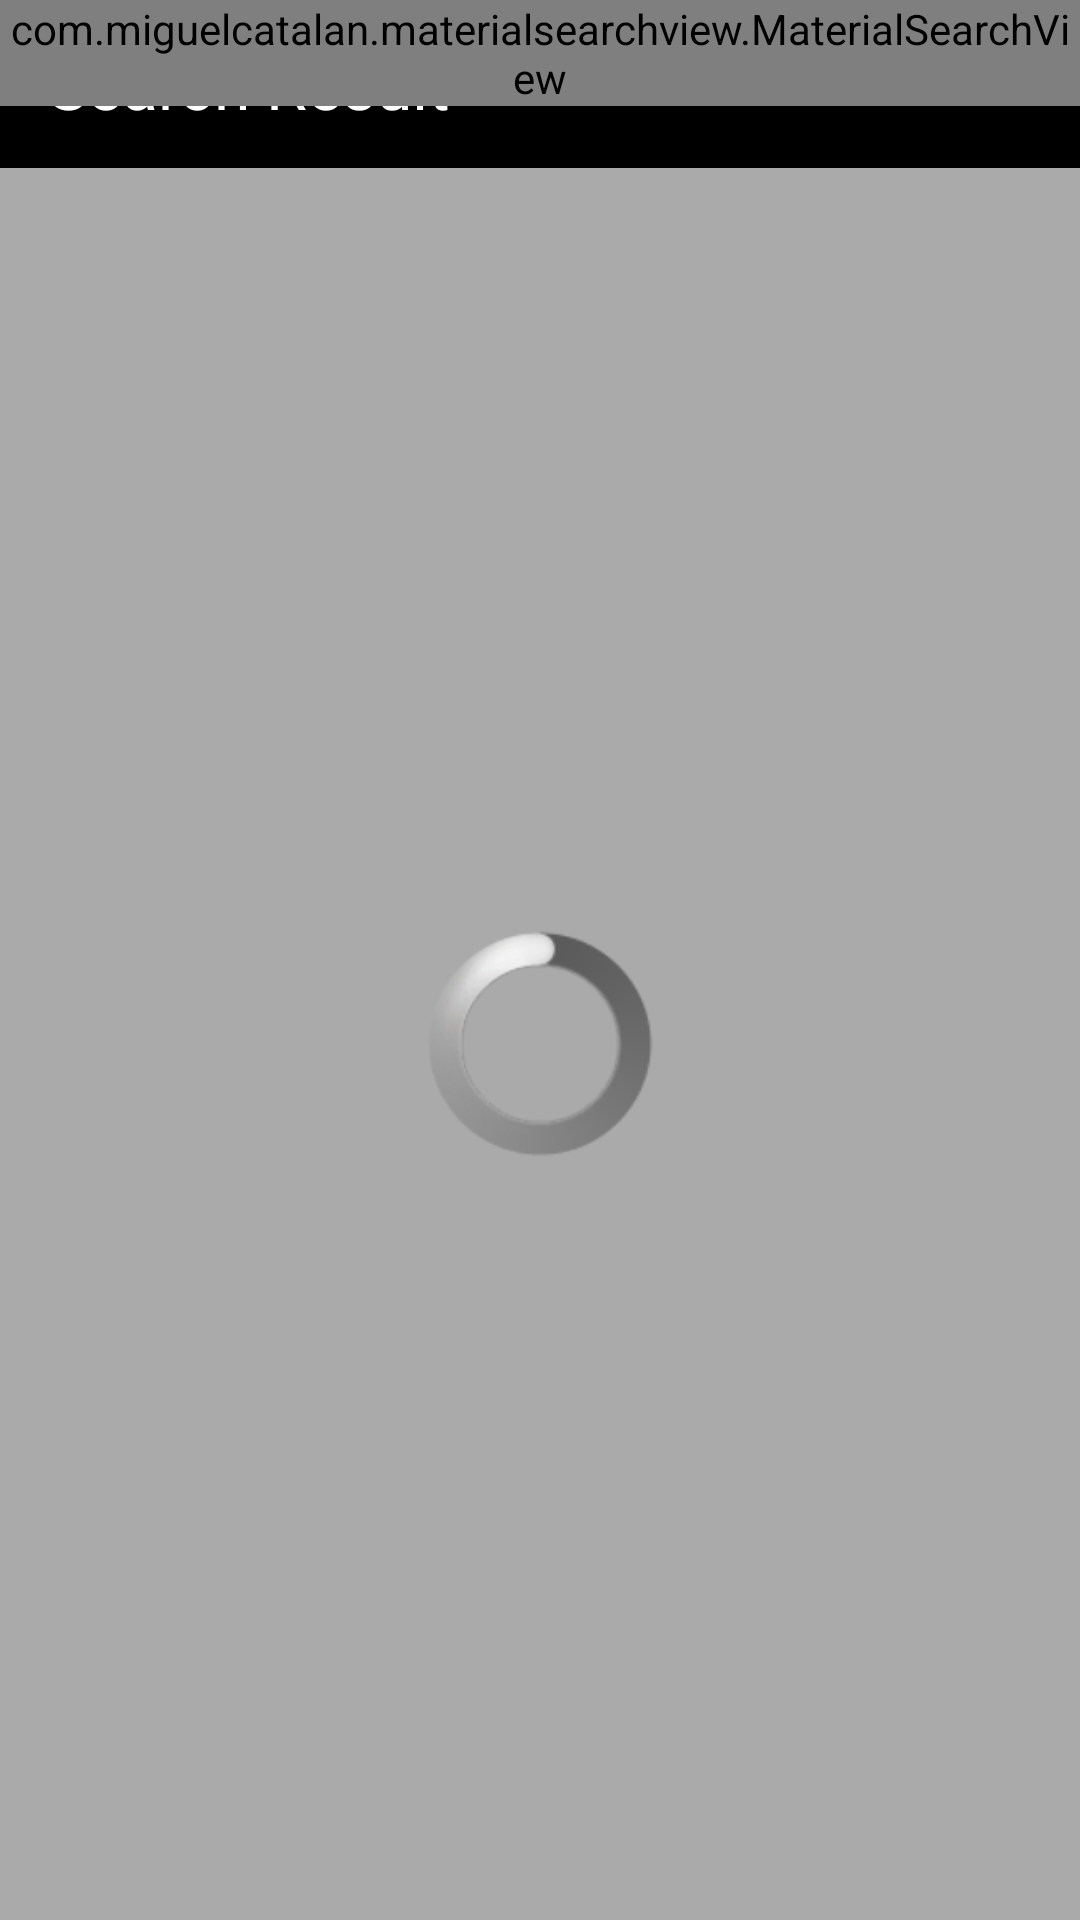

Reconstruct the res/layout file that produces this screen, plus the resources it refers to.
<!-- AndroidManifest.xml: application theme AppTheme -->
<!-- res/layout/activity_add_friends.xml -->
<?xml version="1.0" encoding="utf-8"?>
<android.support.design.widget.CoordinatorLayout xmlns:android="http://schemas.android.com/apk/res/android"
    xmlns:app="http://schemas.android.com/apk/res-auto"
    android:layout_width="match_parent"
    android:layout_height="match_parent"
    android:background="@android:color/darker_gray">

    <RelativeLayout
        android:layout_width="match_parent"
        android:layout_height="match_parent">

        <android.support.design.widget.AppBarLayout
            android:id="@+id/appbarlayout"
            android:layout_width="match_parent"
            android:layout_height="wrap_content">

            <FrameLayout
                android:layout_width="match_parent"
                android:layout_height="wrap_content">

                <android.support.v7.widget.Toolbar
                    android:id="@+id/toolbar"
                    android:layout_width="match_parent"
                    android:layout_height="?attr/actionBarSize"
                    android:theme="@style/ThemeOverlay.AppCompat.Dark.ActionBar"
                    app:layout_scrollFlags="scroll|enterAlways|snap"
                    app:popupTheme="@style/ThemeOverlay.AppCompat.Light">

                    <android.support.v7.widget.AppCompatTextView
                        android:layout_width="match_parent"
                        android:layout_height="wrap_content"
                        android:text="@string/search_result"
                        android:textColor="@color/white"
                        android:textSize="22sp" />
                </android.support.v7.widget.Toolbar>

                <com.miguelcatalan.materialsearchview.MaterialSearchView
                    android:id="@+id/search_view"
                    android:layout_width="match_parent"
                    android:layout_height="wrap_content" />
            </FrameLayout>
        </android.support.design.widget.AppBarLayout>

        <RelativeLayout
            android:layout_width="match_parent"
            android:layout_height="match_parent"
            android:layout_below="@+id/appbarlayout">

            <android.support.v7.widget.RecyclerView
                android:id="@+id/rv_friends"
                android:layout_width="match_parent"
                android:layout_height="match_parent"
                android:visibility="gone"
                app:layout_behavior="@string/appbar_scrolling_view_behavior" />

            <android.support.v7.widget.AppCompatTextView
                android:id="@+id/txt_noresult"
                android:layout_width="match_parent"
                android:layout_height="wrap_content"
                android:layout_centerInParent="true"
                android:gravity="center"
                android:text="No Result Found"
                android:textColor="@color/colorAccent"
                android:textSize="18sp"
                android:visibility="gone" />

            <ProgressBar
                android:id="@+id/progress_bar_users"
                style="@android:style/Widget.ProgressBar.Large"
                android:layout_width="wrap_content"
                android:layout_height="wrap_content"
                android:layout_centerHorizontal="true"
                android:layout_centerVertical="true"
                android:visibility="visible" />
        </RelativeLayout>
    </RelativeLayout>

</android.support.design.widget.CoordinatorLayout>
<!-- resources referenced by this layout -->
<resources>
  <color name="colorAccent">#FF4081</color>
  <color name="white">#fff</color>
  <string name="search_result">Search Result</string>
  <style name="AppTheme" parent="Theme.AppCompat.Light.NoActionBar">
          
          <item name="colorPrimary">@color/colorPrimary</item>
          <item name="colorPrimaryDark">@color/colorPrimaryDark</item>
          <item name="colorAccent">@color/colorAccent</item>
          <item name="colorControlNormal">@color/white</item>
          <item name="colorControlActivated">@color/white</item>
          <item name="colorControlHighlight">@color/white</item>
          <item name="colorButtonNormal">@color/colorAccent</item>
      </style>
  <color name="colorPrimary">#000</color>
  <color name="colorPrimaryDark">#303F9F</color>
</resources>
